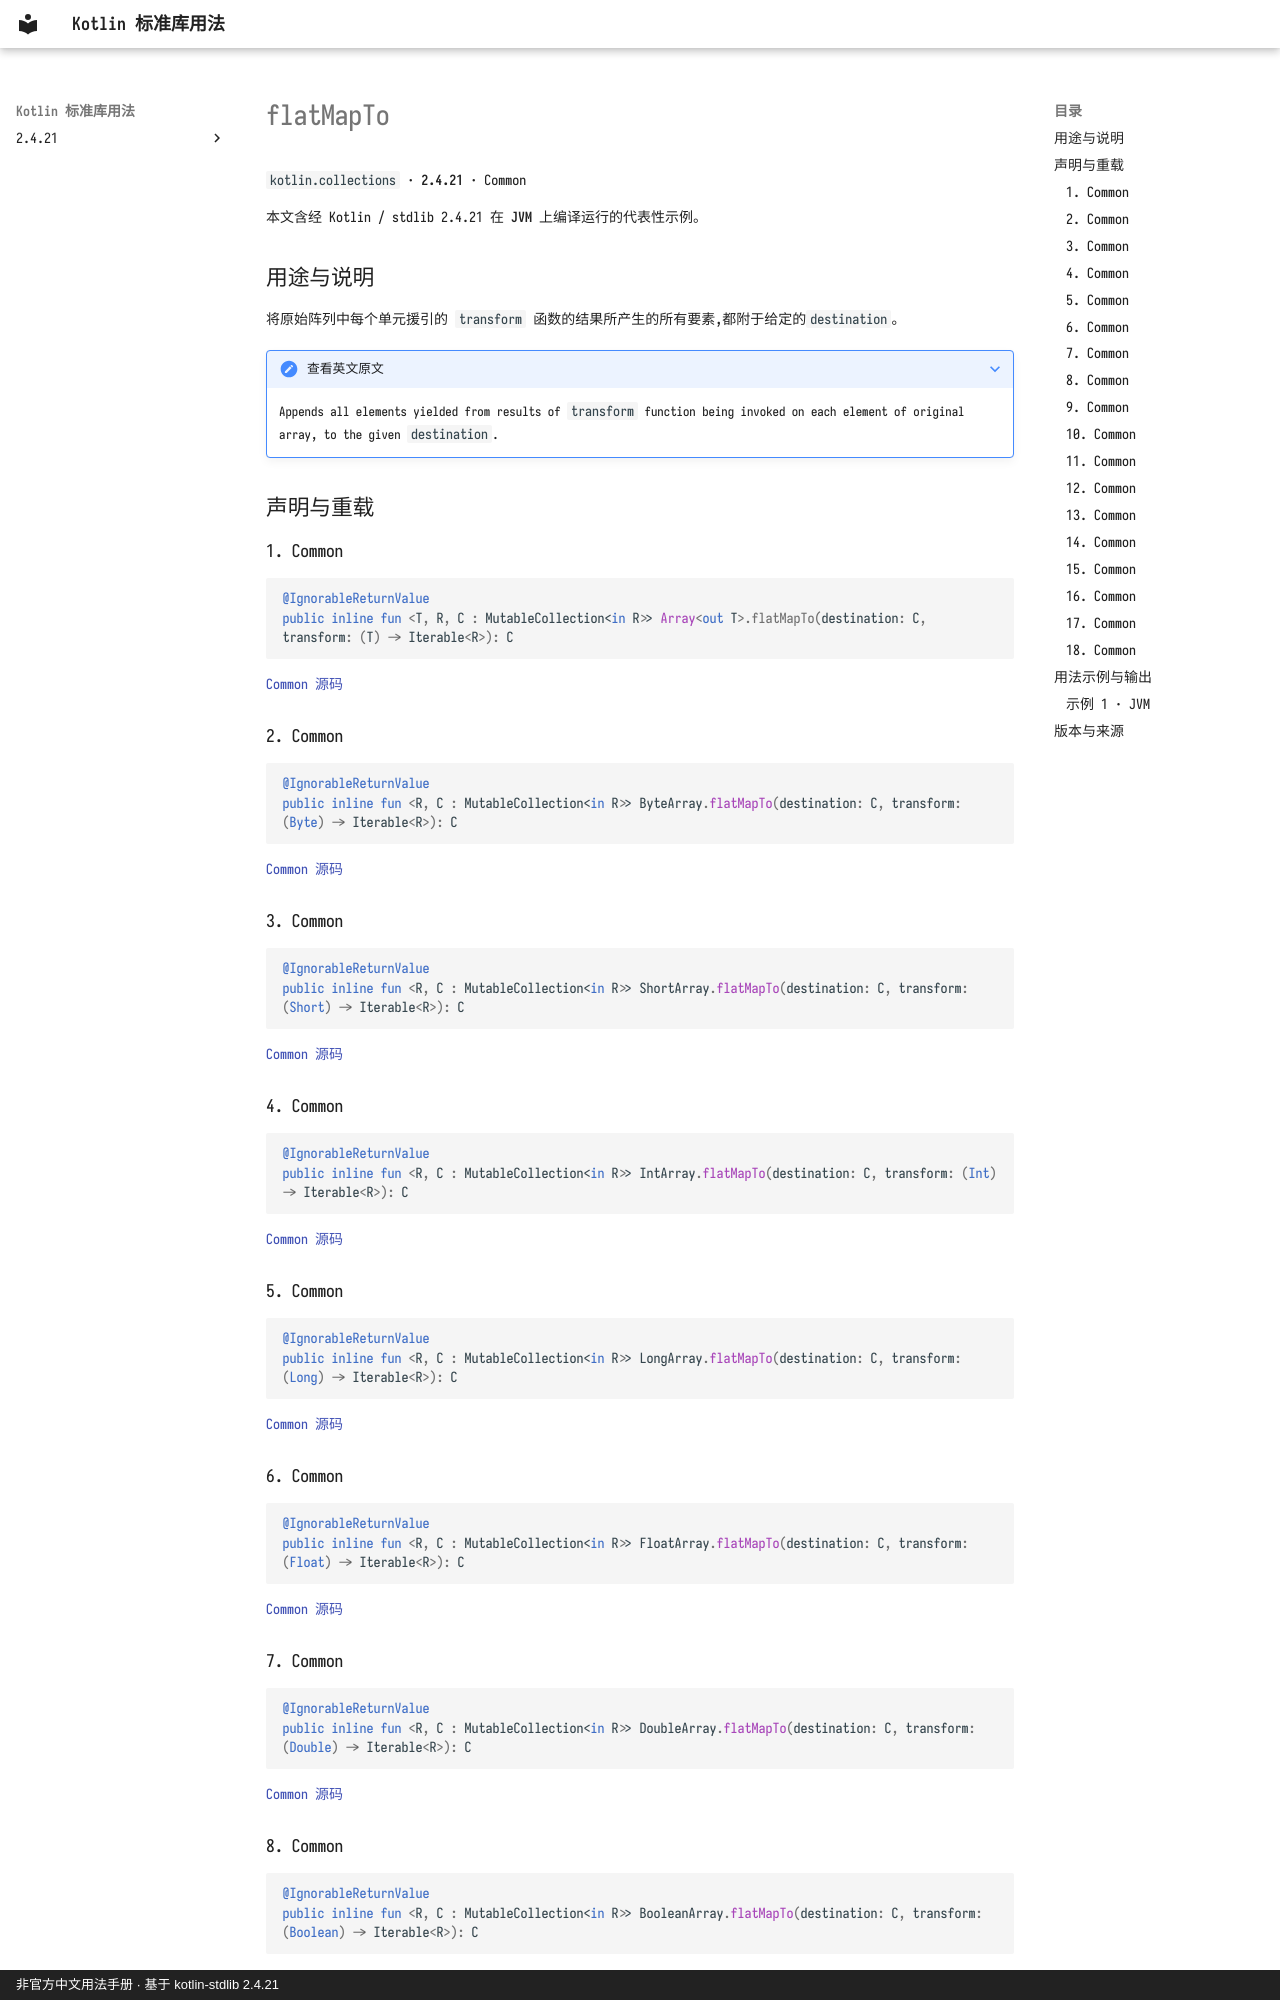

repository: oooooooko/kotlin-stdlib-docs · page: zh/api/kotlin.collections/flatmapto--1d97ec98/index.html · generator: mkdocs · copyright: 非官方中文用法手册 · 基于 kotlin-stdlib 2.4.21

# flatMapTo

`kotlin.collections` · **2.4.21** · Common

本文含经 Kotlin / stdlib 2.4.21 在 **JVM** 上编译运行的代表性示例。

## 用途与说明

将原始阵列中每个单元援引的 `transform` 函数的结果所产生的所有要素,都附于给定的`destination`。

??? note "查看英文原文"

    Appends all elements yielded from results of `transform` function being invoked on each element of original array, to the given `destination`.

## 声明与重载

### 1. Common

```kotlin
@IgnorableReturnValue
public inline fun <T, R, C : MutableCollection<in R>> Array<out T>.flatMapTo(destination: C, transform: (T) -> Iterable<R>): C
```

[Common 源码](https://github.com/JetBrains/kotlin/blob/v2.4.21/libraries/stdlib/common/src/generated/_Arrays.kt#L12147)

### 2. Common

```kotlin
@IgnorableReturnValue
public inline fun <R, C : MutableCollection<in R>> ByteArray.flatMapTo(destination: C, transform: (Byte) -> Iterable<R>): C
```

[Common 源码](https://github.com/JetBrains/kotlin/blob/v2.4.21/libraries/stdlib/common/src/generated/_Arrays.kt#L12159)

### 3. Common

```kotlin
@IgnorableReturnValue
public inline fun <R, C : MutableCollection<in R>> ShortArray.flatMapTo(destination: C, transform: (Short) -> Iterable<R>): C
```

[Common 源码](https://github.com/JetBrains/kotlin/blob/v2.4.21/libraries/stdlib/common/src/generated/_Arrays.kt#L12171)

### 4. Common

```kotlin
@IgnorableReturnValue
public inline fun <R, C : MutableCollection<in R>> IntArray.flatMapTo(destination: C, transform: (Int) -> Iterable<R>): C
```

[Common 源码](https://github.com/JetBrains/kotlin/blob/v2.4.21/libraries/stdlib/common/src/generated/_Arrays.kt#L12183)

### 5. Common

```kotlin
@IgnorableReturnValue
public inline fun <R, C : MutableCollection<in R>> LongArray.flatMapTo(destination: C, transform: (Long) -> Iterable<R>): C
```

[Common 源码](https://github.com/JetBrains/kotlin/blob/v2.4.21/libraries/stdlib/common/src/generated/_Arrays.kt#L12195)

### 6. Common

```kotlin
@IgnorableReturnValue
public inline fun <R, C : MutableCollection<in R>> FloatArray.flatMapTo(destination: C, transform: (Float) -> Iterable<R>): C
```

[Common 源码](https://github.com/JetBrains/kotlin/blob/v2.4.21/libraries/stdlib/common/src/generated/_Arrays.kt#L12207)

### 7. Common

```kotlin
@IgnorableReturnValue
public inline fun <R, C : MutableCollection<in R>> DoubleArray.flatMapTo(destination: C, transform: (Double) -> Iterable<R>): C
```

[Common 源码](https://github.com/JetBrains/kotlin/blob/v2.4.21/libraries/stdlib/common/src/generated/_Arrays.kt#L12219)

### 8. Common

```kotlin
@IgnorableReturnValue
public inline fun <R, C : MutableCollection<in R>> BooleanArray.flatMapTo(destination: C, transform: (Boolean) -> Iterable<R>): C
```

[Common 源码](https://github.com/JetBrains/kotlin/blob/v2.4.21/libraries/stdlib/common/src/generated/_Arrays.kt#L12231)

### 9. Common

```kotlin
@IgnorableReturnValue
public inline fun <R, C : MutableCollection<in R>> CharArray.flatMapTo(destination: C, transform: (Char) -> Iterable<R>): C
```

[Common 源码](https://github.com/JetBrains/kotlin/blob/v2.4.21/libraries/stdlib/common/src/generated/_Arrays.kt#L12243)
